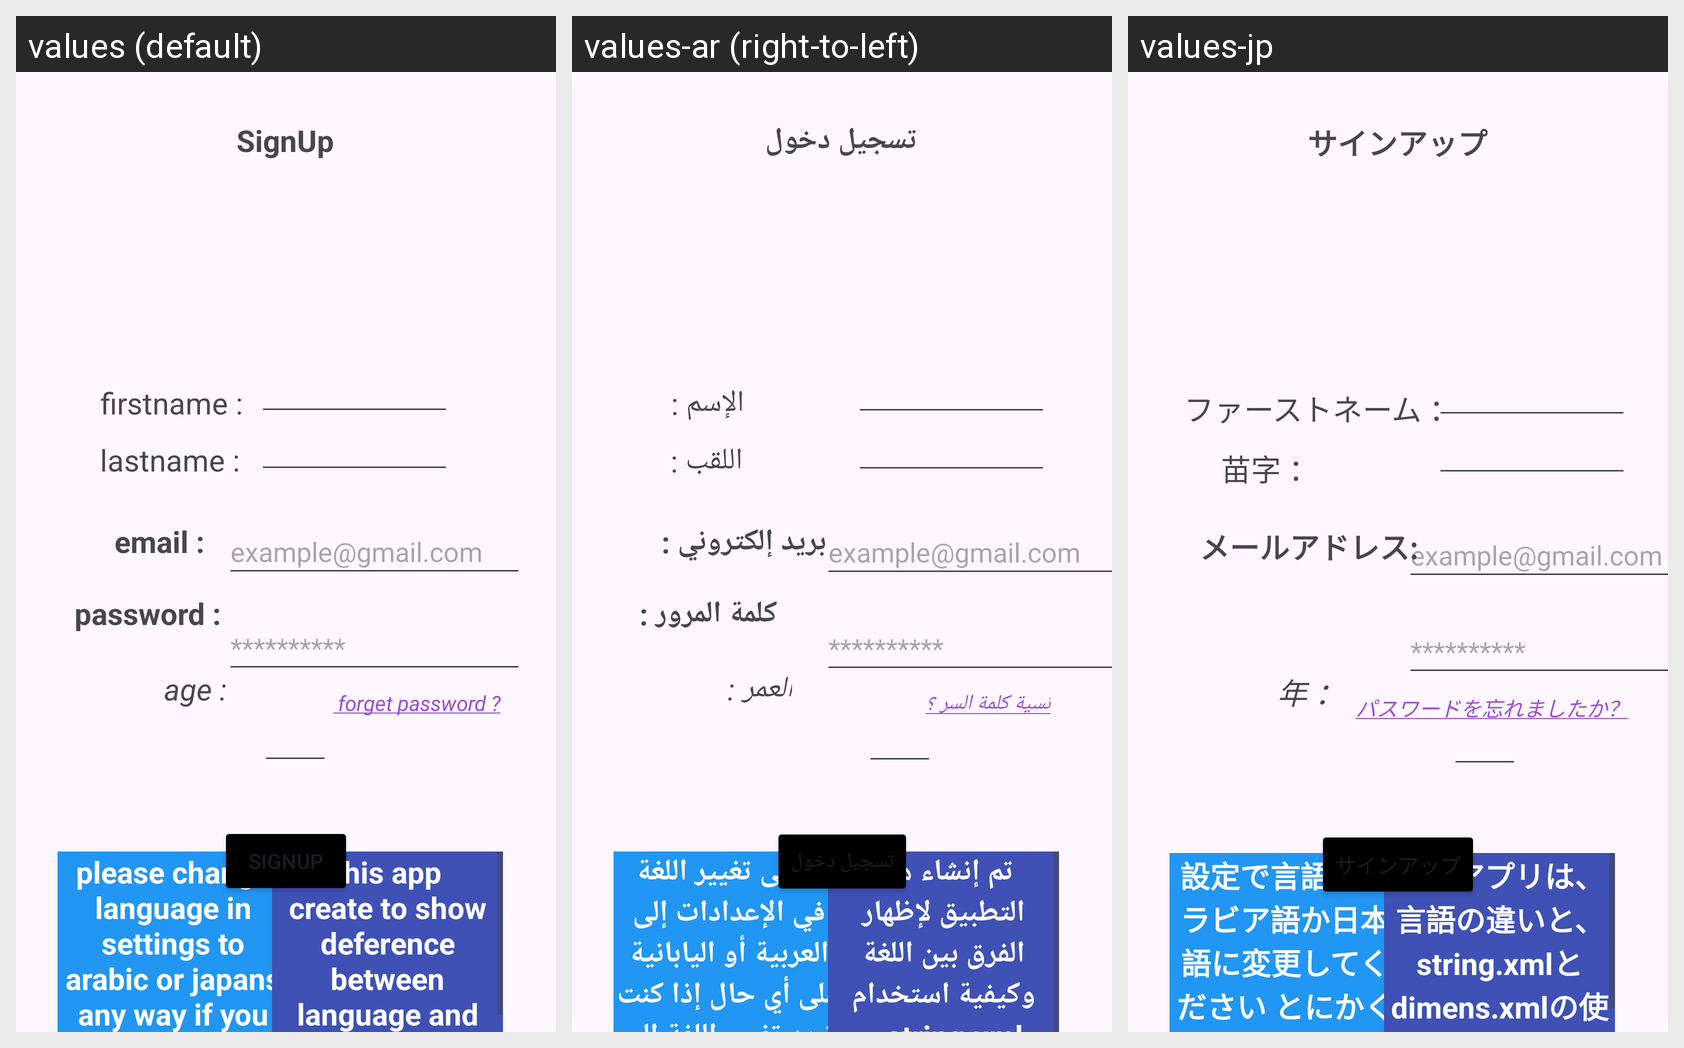

This grid shows one Android layout under several languages. Give, for every string resource on the screen, its name, the default text and each shown locale's text.
Android screen res/layout/activity_main.xml rendered under 3 locales, left to right: values (default), values-ar (right-to-left), values-jp. Device: Nexus 5 (rendered at 1080×1920; each locale shown at half size, 540×960, under a caption strip naming it); theme Theme.SupportMulitLanguge.
Strings drawn on this screen, with the default value and each locale's value (text and hints the layout hard-codes, and strings that could not be matched under every locale, appear in the picture but are not listed):

text_2
  values: please change language in settings to arabic or japans any way if you want to change language to other language i tell you default language is english
  values-ar: يرجى تغيير اللغة في الإعدادات إلى العربية أو اليابانية على أي حال إذا كنت تريد تغيير اللغة إلى لغة أخرى أقول لك اللغة الافتراضية هي الإنجليزية
  values-jp: 設定で言語をアラビア語か日本語に変更してください とにかく言語を変更したい場合は 他の言語に変更してください デフォルトの言語は英語です

hint_password
  values: **********
  values-ar: **********  [not translated; the default value is used]
  values-jp: **********  [not translated; the default value is used]

lastname
  values: lastname :
  values-ar: اللقب :
  values-jp: 苗字 ：

firstname
  values: firstname :
  values-ar: الإسم :
  values-jp: ファーストネーム ：

signup
  values: SignUp
  values-ar: تسجيل دخول
  values-jp: サインアップ

hint_email
  values: example@gmail.com
  values-ar: example@gmail.com  [not translated; the default value is used]
  values-jp: example@gmail.com  [not translated; the default value is used]

text_1
  values: this app create to show deference between language and how to use string.xml and dimens.xml
  values-ar: تم إنشاء هذا التطبيق لإظهار الفرق بين اللغة وكيفية استخدام string.xml و dimens.xml
  values-jp: このアプリは、言語の違いと、string.xmlとdimens.xmlの使い方を示すために作成されました
